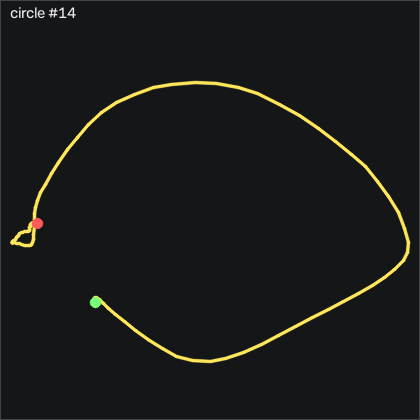

Values plotted in this chart, from the file beside it:
t_s, ax, ay, az, gx, gy, gz, seq
0.00000, 0.02100, -0.14, 1.036, -2.348, -0.247, 0.2877, 62292
0.01000, 0.00900, -0.135, 1.041, -3.385, -1.314, -1.481, 62293
0.02000, -0.02400, -0.119, 1.051, -4.574, -2.747, -3.005, 62294
0.03000, -0.03100, -0.113, 1.079, -6.068, -4.789, -3.127, 62295
0.04000, -0.03400, -0.114, 1.106, -6.22, -6.039, -2.944, 62296
0.05000, -0.06000, -0.107, 1.11, -4.696, -5.125, -2.822, 62297
0.06000, -0.07800, -0.112, 1.1, -2.653, -2.716, -1.602, 62298
0.07000, -0.08000, -0.116, 1.089, -0.9765, -0.857, 0.01266, 62299
0.08100, -0.07200, -0.133, 1.087, 0.05952, 0.272, 1.965, 62300
0.09000, -0.06800, -0.132, 1.085, 1.066, 0.607, 3.489, 62301
0.1, -0.06100, -0.137, 1.07, 1.676, -0.155, 4.708, 62302
0.11, -0.07400, -0.135, 1.052, 2.316, -0.43, 5.471, 62303
0.121, -0.124, -0.123, 1.038, 2.255, -0.06400, 6.202, 62304
0.13, -0.217, -0.118, 1.086, 0.9435, -0.338, 8.794, 62305
0.14, -0.365, -0.07400, 1.192, -0.8545, -3.905, 15.35, 62306
0.15, -0.501, 0.02100, 1.289, -1.647, -13.2, 28.88, 62307
0.16, -0.545, 0.07200, 1.376, 0.6995, -19.94, 48.43, 62308
0.17, -0.577, 0.07200, 1.473, 8.963, -12.99, 68.61, 62309
0.18, -0.598, 0.04900, 1.511, 24.69, 4.906, 87.36, 62310
0.19, -0.528, 0.01300, 1.556, 43.75, 28.32, 107.2, 62311
0.2, -0.399, 0.01200, 1.64, 64.05, 53.59, 125.5, 62312
0.21, -0.3, 0.01900, 1.733, 86.52, 77.22, 137.8, 62313
0.22, -0.168, -0.02800, 1.836, 111.8, 98.29, 147.4, 62314
0.23, -0.05200, -0.05100, 1.881, 141.4, 119.2, 152.9, 62315
0.24, 0.05100, -0.07200, 1.836, 171.8, 136.5, 154.2, 62316
0.251, 0.08700, -0.07500, 1.751, 197.5, 144.5, 151.9, 62317
0.26, 0.337, -0.09400, 1.741, 214.1, 139.9, 150.5, 62318
0.27, 0.559, -0.122, 1.825, 227.5, 114.3, 134.6, 62319
0.28, 0.604, -0.157, 1.824, 243.7, 67.44, 105, 62320
0.291, 0.572, -0.12, 1.651, 260.5, 9.845, 71.81, 62321
0.3, 0.639, -0.132, 1.463, 271.1, -45.95, 41.6, 62322
0.31, 0.773, -0.233, 1.294, 275.7, -94.88, 6.843, 62323
0.32, 0.902, -0.302, 1.154, 275.3, -128.6, -32.94, 62324
0.33, 0.897, -0.282, 1.037, 273.3, -141.7, -78.49, 62325
0.34, 0.795, -0.244, 0.942, 268.8, -140.7, -121, 62326
0.35, 0.748, -0.246, 0.872, 261.3, -136.2, -154.7, 62327
0.36, 0.74, -0.286, 0.81, 252.4, -129.7, -183.8, 62328
0.37, 0.723, -0.398, 0.739, 242.3, -124.4, -212.3, 62329
0.38, 0.604, -0.472, 0.584, 230.9, -122.8, -243.6, 62330
0.39, 0.348, -0.445, 0.368, 213.7, -126, -272.1, 62331
0.4, -0.00400, -0.339, 0.09900, 190.1, -128.6, -289.3, 62332
0.41, -0.328, -0.212, -0.194, 159.5, -126, -288, 62333
0.421, -0.788, 0.02300, -0.512, 122.9, -122.3, -273, 62334
0.43, -1.123, 0.229, -0.656, 72.9, -132.9, -237.2, 62335
0.44, -1.174, 0.375, -0.582, 11.92, -166.5, -183.7, 62336
0.45, -0.76, 0.249, -0.392, -51.37, -215.9, -125.6, 62337
0.46, -0.314, 0.07800, -0.109, -105, -246.5, -87.03, 62338
0.47, -0.03400, -0.00500, 0.116, -143.6, -251.9, -72.06, 62339
0.48, 0.167, -0.06300, 0.231, -171.3, -243.4, -71.27, 62340
0.49, 0.252, -0.224, 0.189, -195, -226.3, -79.62, 62341
0.5, 0.09900, -0.252, 0.163, -220, -202.3, -91.72, 62342
0.51, -0.132, -0.252, 0.244, -248.8, -200.1, -100.2, 62343
0.52, -0.423, -0.248, 0.318, -273.7, -205.5, -101.2, 62344
0.53, -0.677, -0.211, 0.399, -292.9, -198.2, -88.07, 62345
0.54, -0.724, -0.268, 0.453, -307.8, -179.5, -64.16, 62346
0.551, -0.775, -0.318, 0.577, -321.4, -146.4, -40.75, 62347
0.56, -0.953, -0.3, 0.737, -330.8, -102.9, -18.95, 62348
0.57, -0.934, -0.361, 0.93, -337.7, -61.56, 10.23, 62349
0.58, -1.007, -0.406, 1.251, -339.1, -16.13, 35.5, 62350
0.591, -1.124, -0.359, 1.505, -334, 23.84, 59.46, 62351
... 63 more rows
